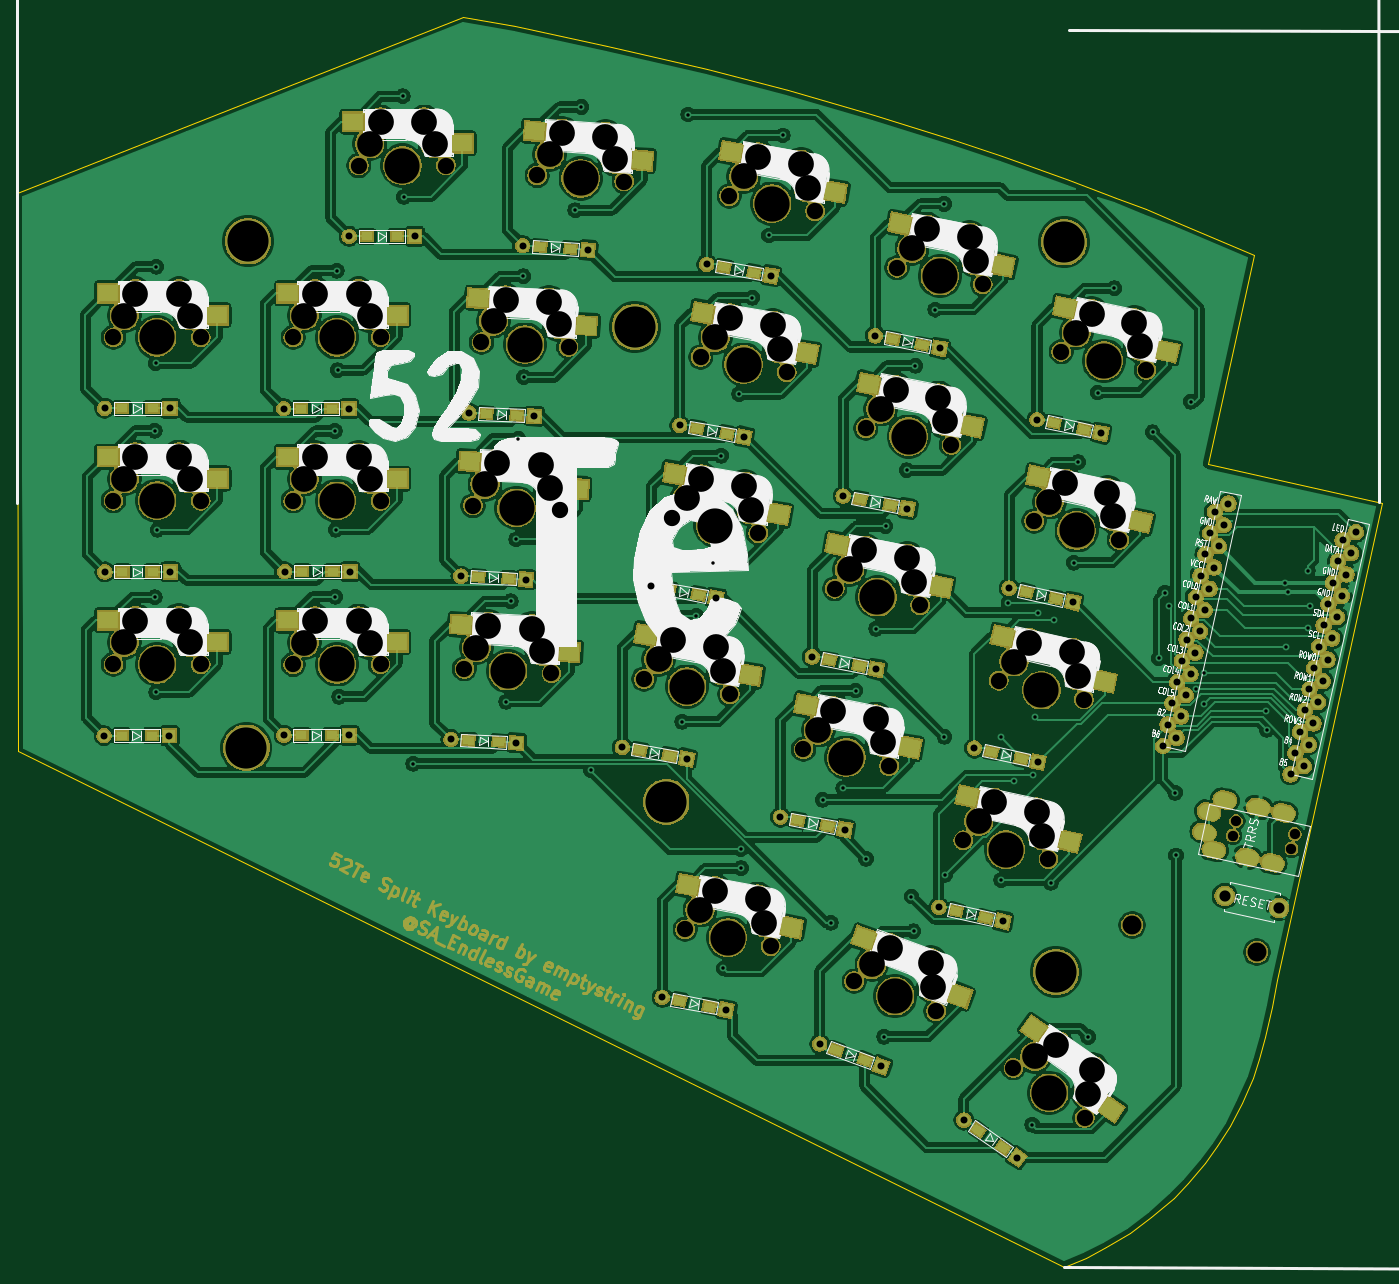
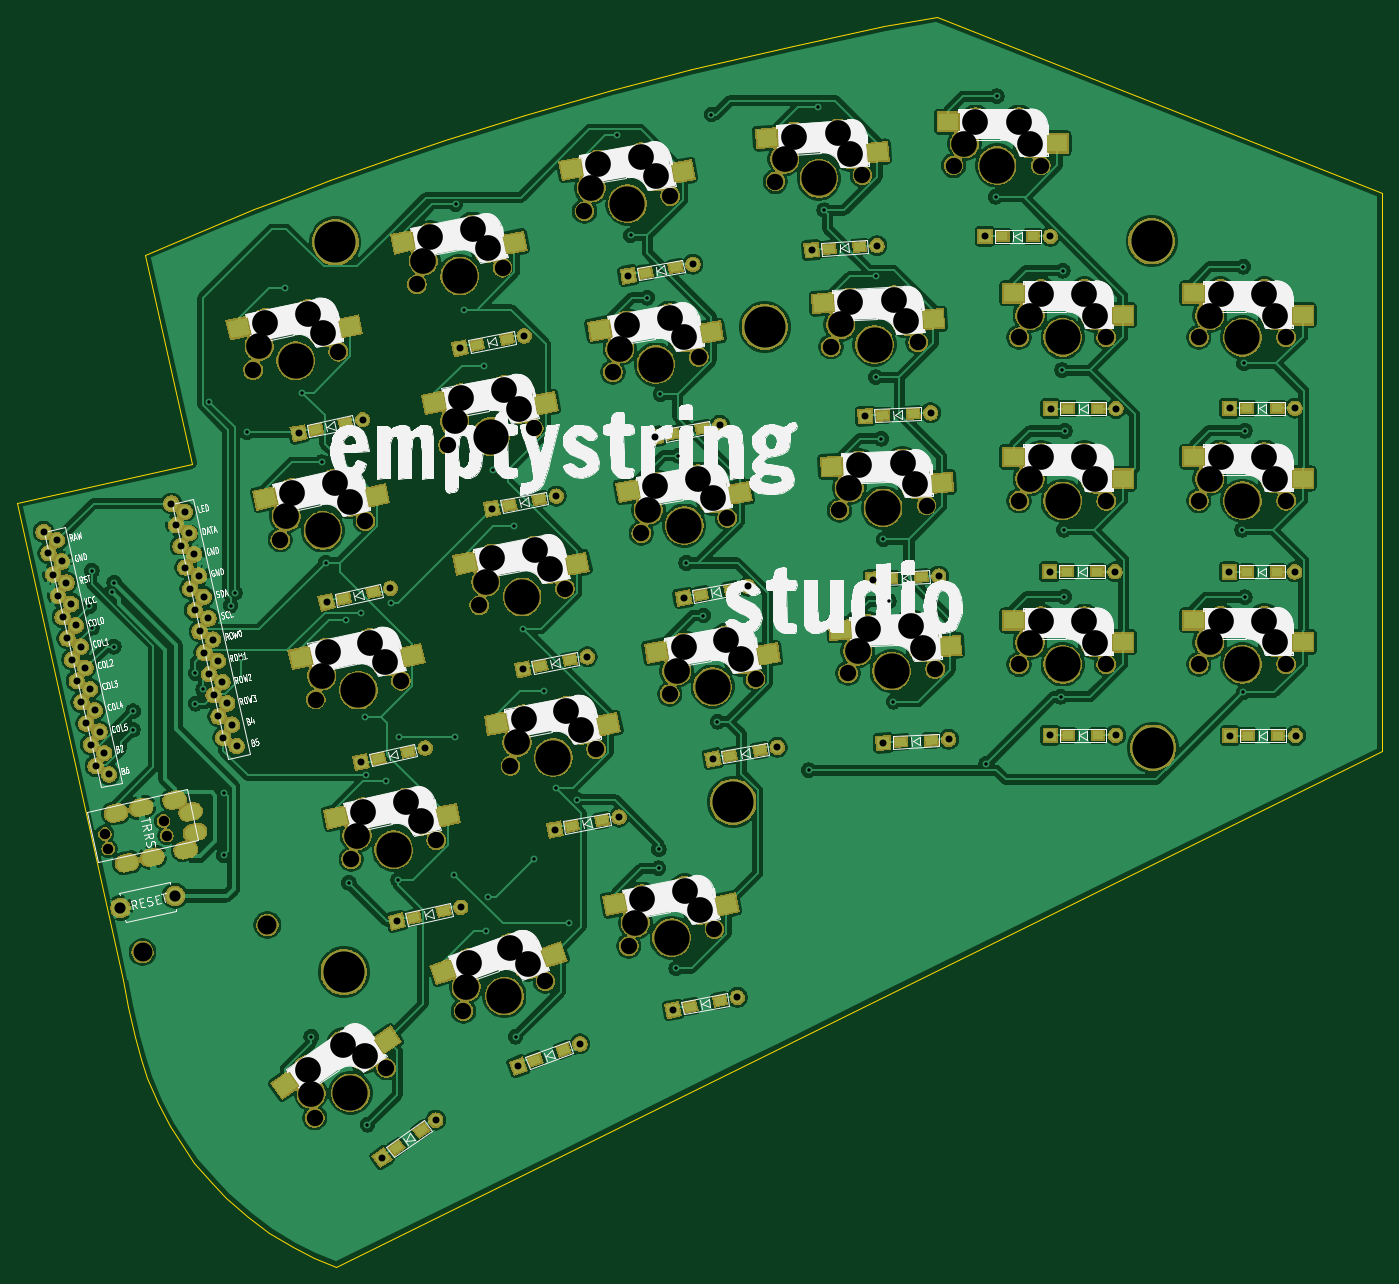
Circuit board: 9 layer files. Board 159.1 x 145.6 mm.
- bottom_copper: 52Te_Rev-B_Cu.gbr (477590 bytes)
- bottom_mask: 52Te_Rev-B_Mask.gbr (427432 bytes)
- bottom_silk: 52Te_Rev-B_SilkS.gbr (122498 bytes)
- outline: 52Te_Rev-Edge_Cuts.gbr (2169 bytes)
- top_copper: 52Te_Rev-F_Cu.gbr (568547 bytes)
- top_mask: 52Te_Rev-F_Mask.gbr (442275 bytes)
- top_silk: 52Te_Rev-F_SilkS.gbr (91578 bytes)
- drill: 52Te_Rev-NPTH.drl (3603 bytes)
- drill: 52Te_Rev-PTH.drl (3848 bytes)

=== bottom_copper: 52Te_Rev-B_Cu.gbr (477590 bytes, source omitted) ===
=== bottom_mask: 52Te_Rev-B_Mask.gbr (427432 bytes, source omitted) ===
=== bottom_silk: 52Te_Rev-B_SilkS.gbr (122498 bytes, source omitted) ===
=== outline: 52Te_Rev-Edge_Cuts.gbr ===
G04 #@! TF.GenerationSoftware,KiCad,Pcbnew,(5.1.0)-1*
G04 #@! TF.CreationDate,2019-06-23T20:26:16+08:00*
G04 #@! TF.ProjectId,52Te_Rev,35325465-5f52-4657-962e-6b696361645f,rev?*
G04 #@! TF.SameCoordinates,Original*
G04 #@! TF.FileFunction,Profile,NP*
%FSLAX46Y46*%
G04 Gerber Fmt 4.6, Leading zero omitted, Abs format (unit mm)*
G04 Created by KiCad (PCBNEW (5.1.0)-1) date 2019-06-23 20:26:16*
%MOMM*%
%LPD*%
G04 APERTURE LIST*
%ADD10C,0.150000*%
G04 APERTURE END LIST*
D10*
X269520000Y-184210000D02*
X281800000Y-128590000D01*
X268890000Y-187300000D02*
X269520000Y-184210000D01*
X268090000Y-190860000D02*
X268890000Y-187300000D01*
X267400000Y-193340000D02*
X268090000Y-190860000D01*
X266680000Y-195570000D02*
X267400000Y-193340000D01*
X265400000Y-198500000D02*
X266680000Y-195570000D01*
X264040000Y-201150000D02*
X265400000Y-198500000D01*
X262500000Y-203580000D02*
X264040000Y-201150000D01*
X261140000Y-205500000D02*
X262500000Y-203580000D01*
X259090000Y-207870000D02*
X261140000Y-205500000D01*
X257460000Y-209560000D02*
X259090000Y-207870000D01*
X254890000Y-211800000D02*
X257460000Y-209560000D01*
X252410000Y-213650000D02*
X254890000Y-211800000D01*
X249640000Y-215300000D02*
X252410000Y-213650000D01*
X247260000Y-216540000D02*
X249640000Y-215300000D01*
X244660000Y-217610000D02*
X247260000Y-216540000D01*
X122770000Y-157550000D02*
X244660000Y-217610000D01*
X122720000Y-92500000D02*
X122770000Y-157550000D01*
X174650000Y-72000000D02*
X122720000Y-92500000D01*
X180750000Y-73060000D02*
X174650000Y-72000000D01*
X191450000Y-75390000D02*
X180750000Y-73060000D01*
X203110000Y-78070000D02*
X191450000Y-75390000D01*
X212530000Y-80490000D02*
X203110000Y-78070000D01*
X222580000Y-83390000D02*
X212530000Y-80490000D01*
X231900000Y-86330000D02*
X222580000Y-83390000D01*
X237440000Y-88190000D02*
X231900000Y-86330000D01*
X245310000Y-91030000D02*
X237440000Y-88190000D01*
X250730000Y-93040000D02*
X245310000Y-91030000D01*
X254220000Y-94390000D02*
X250730000Y-93040000D01*
X257800000Y-95840000D02*
X254220000Y-94390000D01*
X266850000Y-99660000D02*
X257800000Y-95840000D01*
X261430000Y-124030000D02*
X266850000Y-99660000D01*
X281800000Y-128590000D02*
X261430000Y-124030000D01*
M02*

=== top_copper: 52Te_Rev-F_Cu.gbr (568547 bytes, source omitted) ===
=== top_mask: 52Te_Rev-F_Mask.gbr (442275 bytes, source omitted) ===
=== top_silk: 52Te_Rev-F_SilkS.gbr (91578 bytes, source omitted) ===
=== drill: 52Te_Rev-NPTH.drl ===
M48
; DRILL file {KiCad (5.1.0)-1} date 6/23/2019 8:26:31 PM
; FORMAT={-:-/ absolute / metric / decimal}
; #@! TF.CreationDate,2019-06-23T20:26:31+08:00
; #@! TF.GenerationSoftware,Kicad,Pcbnew,(5.1.0)-1
; #@! TF.FileFunction,NonPlated,1,2,NPTH
FMAT,2
METRIC
T1C1.200
T2C1.900
T3C2.200
T4C3.000
T5C4.100
T6C4.800
%
G90
G05
T1
X264.361Y-167.36
X264.74Y-165.652
X271.196Y-168.875
X271.574Y-167.167
T2
X174.837Y-147.934
X184.983Y-148.466
X200.553Y-178.291
X210.527Y-180.229
X214.343Y-157.301
X224.317Y-159.239
X237.09Y-149.31
X247.01Y-151.51
X175.837Y-128.914
X185.983Y-129.446
X133.95Y-147.4
X144.11Y-147.4
X154.9Y-109.31
X165.06Y-109.31
X133.95Y-109.31
X144.11Y-109.31
X232.96Y-167.91
X242.88Y-170.11
X195.767Y-149.118
X205.773Y-150.882
X217.973Y-138.601
X227.947Y-140.539
X225.243Y-101.201
X235.217Y-103.139
X183.312Y-90.446
X193.448Y-91.154
X202.377Y-111.598
X212.383Y-113.362
X154.9Y-128.36
X165.06Y-128.36
X199.067Y-130.358
X209.073Y-132.122
X162.53Y-89.29
X172.69Y-89.29
X238.799Y-194.426
X247.121Y-200.254
X244.371Y-110.984
X254.309Y-113.096
X176.827Y-109.884
X186.973Y-110.416
X241.21Y-130.71
X251.13Y-132.91
X133.95Y-128.34
X144.11Y-128.34
X221.613Y-119.901
X231.587Y-121.839
X154.9Y-147.42
X165.06Y-147.42
X220.246Y-184.333
X229.794Y-187.807
X205.687Y-92.848
X215.693Y-94.612
T3
X252.64Y-177.78
X267.18Y-180.94
T4
X204.069Y-109.317
X205.761Y-107.036
X210.764Y-107.918
X211.573Y-110.64
X156.17Y-125.82
X157.44Y-123.28
X162.52Y-123.28
X163.79Y-125.82
X200.759Y-128.077
X202.451Y-125.796
X207.454Y-126.678
X208.263Y-129.4
X163.8Y-86.75
X165.07Y-84.21
X170.15Y-84.21
X171.42Y-86.75
X241.296Y-193.074
X243.793Y-191.722
X247.538Y-197.445
X247.954Y-194.636
X246.141Y-108.763
X247.912Y-106.543
X252.881Y-107.599
X253.595Y-110.348
X178.228Y-107.414
X179.629Y-104.944
X184.702Y-105.21
X185.838Y-107.813
X243.0Y-128.506
X244.79Y-126.301
X249.749Y-127.4
X250.439Y-130.155
X135.22Y-125.8
X136.49Y-123.26
X141.57Y-123.26
X142.84Y-125.8
X223.345Y-117.65
X225.076Y-115.399
X230.063Y-116.368
X230.825Y-119.104
X156.17Y-144.88
X157.44Y-142.34
X162.52Y-142.34
X163.79Y-144.88
X222.309Y-182.38
X224.371Y-180.428
X229.144Y-182.165
X229.469Y-184.986
X207.379Y-90.567
X209.071Y-88.286
X214.074Y-89.168
X214.883Y-91.89
X176.238Y-145.464
X177.639Y-142.994
X182.712Y-143.26
X183.848Y-145.863
X202.285Y-176.04
X204.016Y-173.789
X209.003Y-174.758
X209.765Y-177.494
X216.075Y-155.05
X217.806Y-152.799
X222.793Y-153.768
X223.555Y-156.504
X238.88Y-147.106
X240.67Y-144.901
X245.629Y-146.0
X246.319Y-148.755
X177.238Y-126.444
X178.639Y-123.974
X183.712Y-124.24
X184.848Y-126.843
X135.22Y-144.86
X136.49Y-142.32
X141.57Y-142.32
X142.84Y-144.86
X156.17Y-106.77
X157.44Y-104.23
X162.52Y-104.23
X163.79Y-106.77
X135.22Y-106.77
X136.49Y-104.23
X141.57Y-104.23
X142.84Y-106.77
X234.75Y-165.706
X236.54Y-163.501
X241.499Y-164.6
X242.189Y-167.355
X197.459Y-146.837
X199.151Y-144.556
X204.154Y-145.438
X204.963Y-148.16
X219.705Y-136.35
X221.436Y-134.099
X226.423Y-135.068
X227.185Y-137.804
X226.975Y-98.95
X228.706Y-96.699
X233.693Y-97.668
X234.455Y-100.404
X184.756Y-88.0
X186.201Y-85.555
X191.268Y-85.91
X192.358Y-88.532
T5
X204.07Y-131.24
X167.61Y-89.29
X242.96Y-197.34
X249.34Y-112.04
X181.9Y-110.15
X246.17Y-131.81
X139.03Y-128.34
X226.6Y-120.87
X159.98Y-147.42
X225.02Y-186.07
X210.69Y-93.73
X179.91Y-148.2
X205.54Y-179.26
X219.33Y-158.27
X242.05Y-150.41
X180.91Y-129.18
X139.03Y-147.4
X159.98Y-109.31
X139.03Y-109.31
X237.92Y-169.01
X200.77Y-150.0
X222.96Y-139.57
X230.23Y-102.17
X188.38Y-90.8
X207.38Y-112.48
X159.98Y-128.36
T6
X194.69Y-108.1
X243.74Y-183.28
X149.43Y-157.13
X149.61Y-98.11
X198.36Y-163.43
X244.72Y-98.23
T0
M30

=== drill: 52Te_Rev-PTH.drl ===
M48
; DRILL file {KiCad (5.1.0)-1} date 6/23/2019 8:26:31 PM
; FORMAT={-:-/ absolute / metric / decimal}
; #@! TF.CreationDate,2019-06-23T20:26:31+08:00
; #@! TF.GenerationSoftware,Kicad,Pcbnew,(5.1.0)-1
; #@! TF.FileFunction,Plated,1,2,PTH
FMAT,2
METRIC
T1C0.400
T2C0.813
T3C1.000
T4C1.300
%
G90
G05
T1
X138.75Y-120.19
X138.76Y-139.59
X138.86Y-112.35
X138.91Y-150.66
X138.93Y-101.09
X139.07Y-131.75
X159.73Y-120.22
X159.79Y-139.53
X159.82Y-131.73
X159.96Y-101.55
X160.05Y-113.12
X160.23Y-151.19
X167.66Y-81.23
X167.79Y-92.95
X168.88Y-159.01
X179.7Y-151.77
X180.23Y-140.07
X180.86Y-132.85
X181.13Y-121.14
X181.7Y-102.2
X181.75Y-113.96
X187.76Y-94.49
X188.47Y-82.47
X189.59Y-159.74
X200.2Y-154.1
X200.9Y-83.35
X201.84Y-141.72
X203.83Y-135.6
X204.75Y-123.1
X205.02Y-182.84
X206.85Y-115.91
X207.03Y-168.98
X207.06Y-171.17
X208.39Y-104.69
X210.33Y-97.44
X211.93Y-85.78
X216.58Y-163.2
X217.51Y-177.53
X218.99Y-161.86
X220.41Y-150.47
X221.63Y-170.07
X222.8Y-143.25
X223.73Y-190.81
X223.91Y-131.32
X226.36Y-124.79
X226.92Y-174.46
X227.17Y-178.51
X227.38Y-112.63
X229.69Y-106.08
X230.72Y-93.77
X230.76Y-155.86
X230.842Y-171.93
X237.3Y-155.86
X237.38Y-172.54
X238.218Y-140.213
X238.82Y-161.05
X240.98Y-201.04
X241.1Y-160.32
X241.26Y-153.49
X241.71Y-141.38
X243.16Y-172.88
X243.53Y-142.3
X245.84Y-135.56
X246.33Y-123.86
X247.52Y-190.83
X248.62Y-115.75
X250.56Y-103.6
X255.01Y-120.36
X255.72Y-146.71
X256.45Y-139.09
X256.93Y-140.57
X257.64Y-162.36
X257.75Y-169.67
X259.45Y-116.8
X260.11Y-150.338
X261.027Y-148.44
X261.027Y-151.99
X268.29Y-152.89
X268.332Y-155.048
X270.49Y-137.899
X270.55Y-145.35
X270.75Y-138.97
X273.09Y-143.17
X273.11Y-136.52
X273.37Y-140.65
T2
X218.97Y-127.803
X226.45Y-129.257
X230.117Y-175.711
X237.557Y-177.36
X132.92Y-117.57
X140.54Y-117.57
X234.26Y-157.165
X241.7Y-158.815
X233.029Y-200.515
X239.271Y-204.885
X196.628Y-138.338
X204.132Y-139.662
X174.415Y-137.131
X182.025Y-137.529
X215.362Y-146.542
X222.842Y-147.996
X199.926Y-119.577
X207.43Y-120.9
X216.23Y-191.637
X223.39Y-194.243
X132.94Y-136.64
X140.56Y-136.64
X197.88Y-186.223
X205.36Y-187.677
X222.72Y-109.133
X230.2Y-110.587
X132.85Y-155.71
X140.47Y-155.71
X175.365Y-118.111
X182.975Y-118.509
X211.66Y-165.203
X219.14Y-166.657
X203.068Y-100.808
X210.572Y-102.132
X161.41Y-97.55
X169.03Y-97.55
X238.3Y-138.535
X245.74Y-140.185
X153.77Y-117.61
X161.39Y-117.61
X181.619Y-98.624
X189.221Y-99.156
X241.553Y-118.888
X249.007Y-120.472
X193.228Y-157.088
X200.732Y-158.412
X153.89Y-136.61
X161.51Y-136.61
X153.81Y-155.68
X161.43Y-155.68
X256.222Y-156.919
X256.772Y-154.439
X257.322Y-151.959
X257.792Y-155.966
X257.871Y-149.479
X258.342Y-153.486
X258.421Y-146.999
X258.891Y-151.006
X258.971Y-144.52
X259.441Y-148.526
X259.521Y-142.04
X259.991Y-146.047
X260.07Y-139.56
X260.541Y-143.567
X260.62Y-137.08
X261.091Y-141.087
X261.17Y-134.601
X261.64Y-138.607
X261.72Y-132.121
X262.19Y-136.127
X262.269Y-129.641
X262.74Y-133.648
X263.29Y-131.168
X263.839Y-128.688
X271.101Y-160.217
X271.651Y-157.737
X272.2Y-155.258
X272.651Y-159.26
X272.75Y-152.778
X273.201Y-156.78
X273.3Y-150.298
X273.751Y-154.3
X273.85Y-147.818
X274.3Y-151.821
X274.399Y-145.338
X274.85Y-149.341
X274.949Y-142.859
X275.4Y-146.861
X275.499Y-140.379
X275.95Y-144.381
X276.049Y-137.899
X276.499Y-141.902
X276.598Y-135.419
X277.049Y-139.422
X277.148Y-132.939
X277.599Y-136.942
X278.149Y-134.462
X278.699Y-131.982
X173.265Y-156.161
X180.875Y-156.559
T4
X263.417Y-174.397
X269.763Y-175.803
T3
G00X261.308Y-167.042
M15
G01X260.82Y-166.934
M16
G05
G00X261.838Y-164.65
M15
G01X261.35Y-164.542
M16
G05
G00X262.394Y-169.075
M15
G01X261.906Y-168.967
M16
G05
G00X263.682Y-163.266
M15
G01X263.193Y-163.158
M16
G05
G00X266.299Y-169.941
M15
G01X265.811Y-169.833
M16
G05
G00X267.587Y-164.132
M15
G01X267.099Y-164.024
M16
G05
G00X269.228Y-170.59
M15
G01X268.74Y-170.482
M16
G05
G00X270.516Y-164.781
M15
G01X270.027Y-164.673
M16
G05
T0
M30
